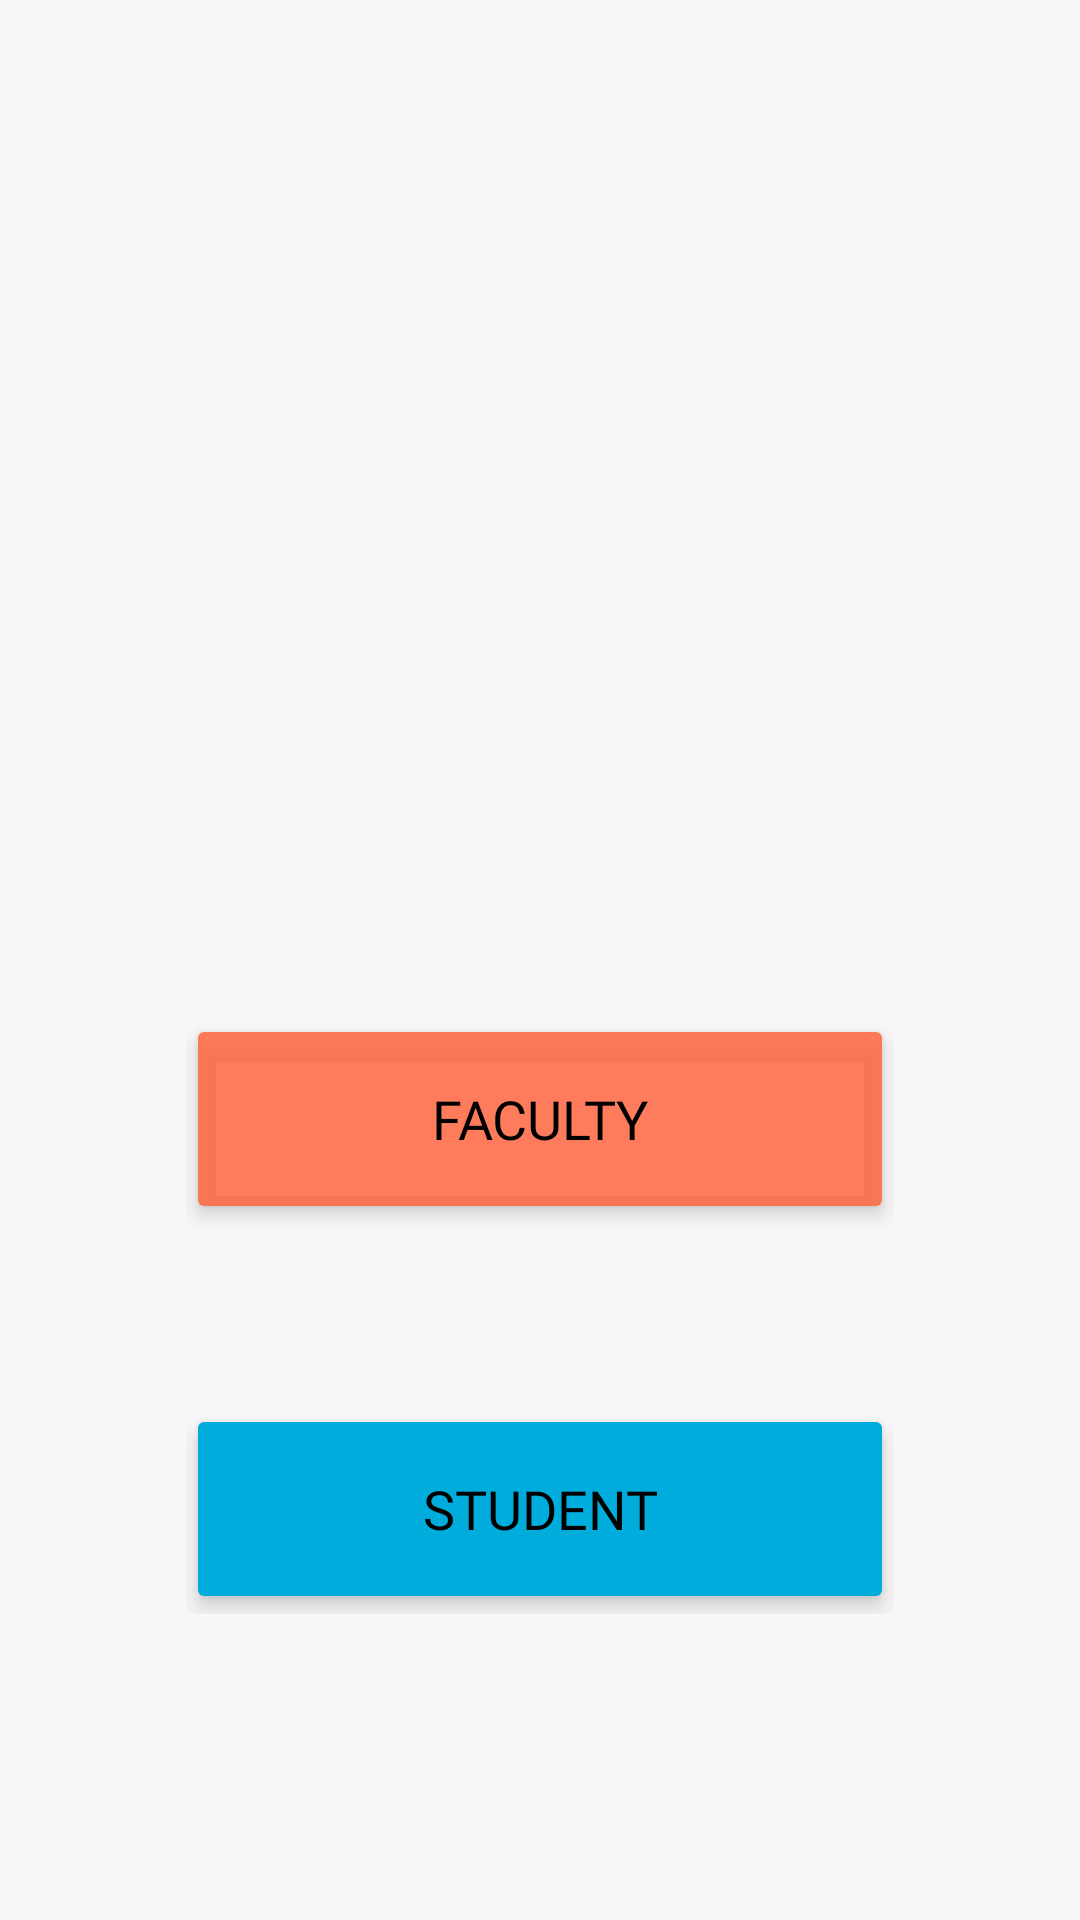

Reconstruct the res/layout file that produces this screen, plus the resources it refers to.
<!-- AndroidManifest.xml: application theme Theme.AssessmentApp -->
<!-- res/layout/landing_page_1.xml -->
<?xml version="1.0" encoding="utf-8"?>
<RelativeLayout xmlns:android="http://schemas.android.com/apk/res/android"
    xmlns:app="http://schemas.android.com/apk/res-auto"
    xmlns:tools="http://schemas.android.com/tools"
    android:id="@+id/rl_landing_page"
    android:layout_width="match_parent"
    android:layout_height="match_parent"
    android:background="@color/primary_color"
    tools:context=".LandingPage_1">

    <LinearLayout
        android:layout_width="match_parent"
        android:layout_height="wrap_content"
        android:layout_alignParentStart="true"
        android:layout_alignParentTop="true"
        android:layout_marginStart="0dp"
        android:layout_marginTop="58dp"
        android:orientation="vertical">

        <FrameLayout
            android:id="@+id/framelayout"
            android:layout_width="match_parent"
            android:layout_height="wrap_content">

            <ImageView
                android:layout_width="230dp"
                android:layout_height="230dp"
                android:layout_gravity="center_horizontal"
                android:background="@drawable/front_image" />

        </FrameLayout>

        <RelativeLayout
            android:layout_width="wrap_content"
            android:layout_height="wrap_content"
            android:layout_marginLeft="62dp"
            android:layout_marginRight="62dp">

            <Button
                android:id="@+id/btn_facultyLoginPage"
                android:layout_width="match_parent"
                android:layout_height="70dp"
                android:layout_marginTop="50dp"
                android:backgroundTint="#D5FF643C"
                android:elevation="7dp"
                android:fontFamily="@font/lora"
                android:text="FACULTY"
                android:textColor="#000000"
                android:textSize="18sp"
                android:textStyle="normal"
                android:translationZ="2dp"
                app:cornerRadius="15dp" />

            <Button
                android:id="@+id/btn_studentLoginPage"
                android:layout_width="match_parent"
                android:layout_height="70dp"
                android:layout_below="@id/btn_facultyLoginPage"
                android:layout_marginTop="60dp"
                android:backgroundTint="#00acdc"
                android:elevation="7dp"
                android:fontFamily="@font/lora"
                android:text="STUDENT"
                android:textColor="#000000"
                android:textSize="18sp"
                android:translationZ="2dp"
                app:cornerRadius="15dp" />
        </RelativeLayout>
    </LinearLayout>
</RelativeLayout>
<!-- resources referenced by this layout -->
<resources>
  <color name="primary_color">#F9F7F7</color>
  <style name="Theme.AssessmentApp" parent="Theme.MaterialComponents.DayNight.DarkActionBar">
          
          <item name="colorPrimary">@color/purple_500</item>
          <item name="colorPrimaryVariant">@color/purple_700</item>
          <item name="colorOnPrimary">@color/white</item>
          
          <item name="colorSecondary">@color/teal_200</item>
          <item name="colorSecondaryVariant">@color/teal_700</item>
          <item name="colorOnSecondary">@color/black</item>
          
          <item name="android:statusBarColor" tools:targetApi="l">?attr/colorPrimaryVariant</item>
          
      </style>
  <color name="purple_500">#FF6200EE</color>
  <color name="purple_700">#FF3700B3</color>
  <color name="white">#FFFFFFFF</color>
  <color name="teal_200">#FF03DAC5</color>
  <color name="teal_700">#FF018786</color>
  <color name="black">#FF000000</color>
</resources>
